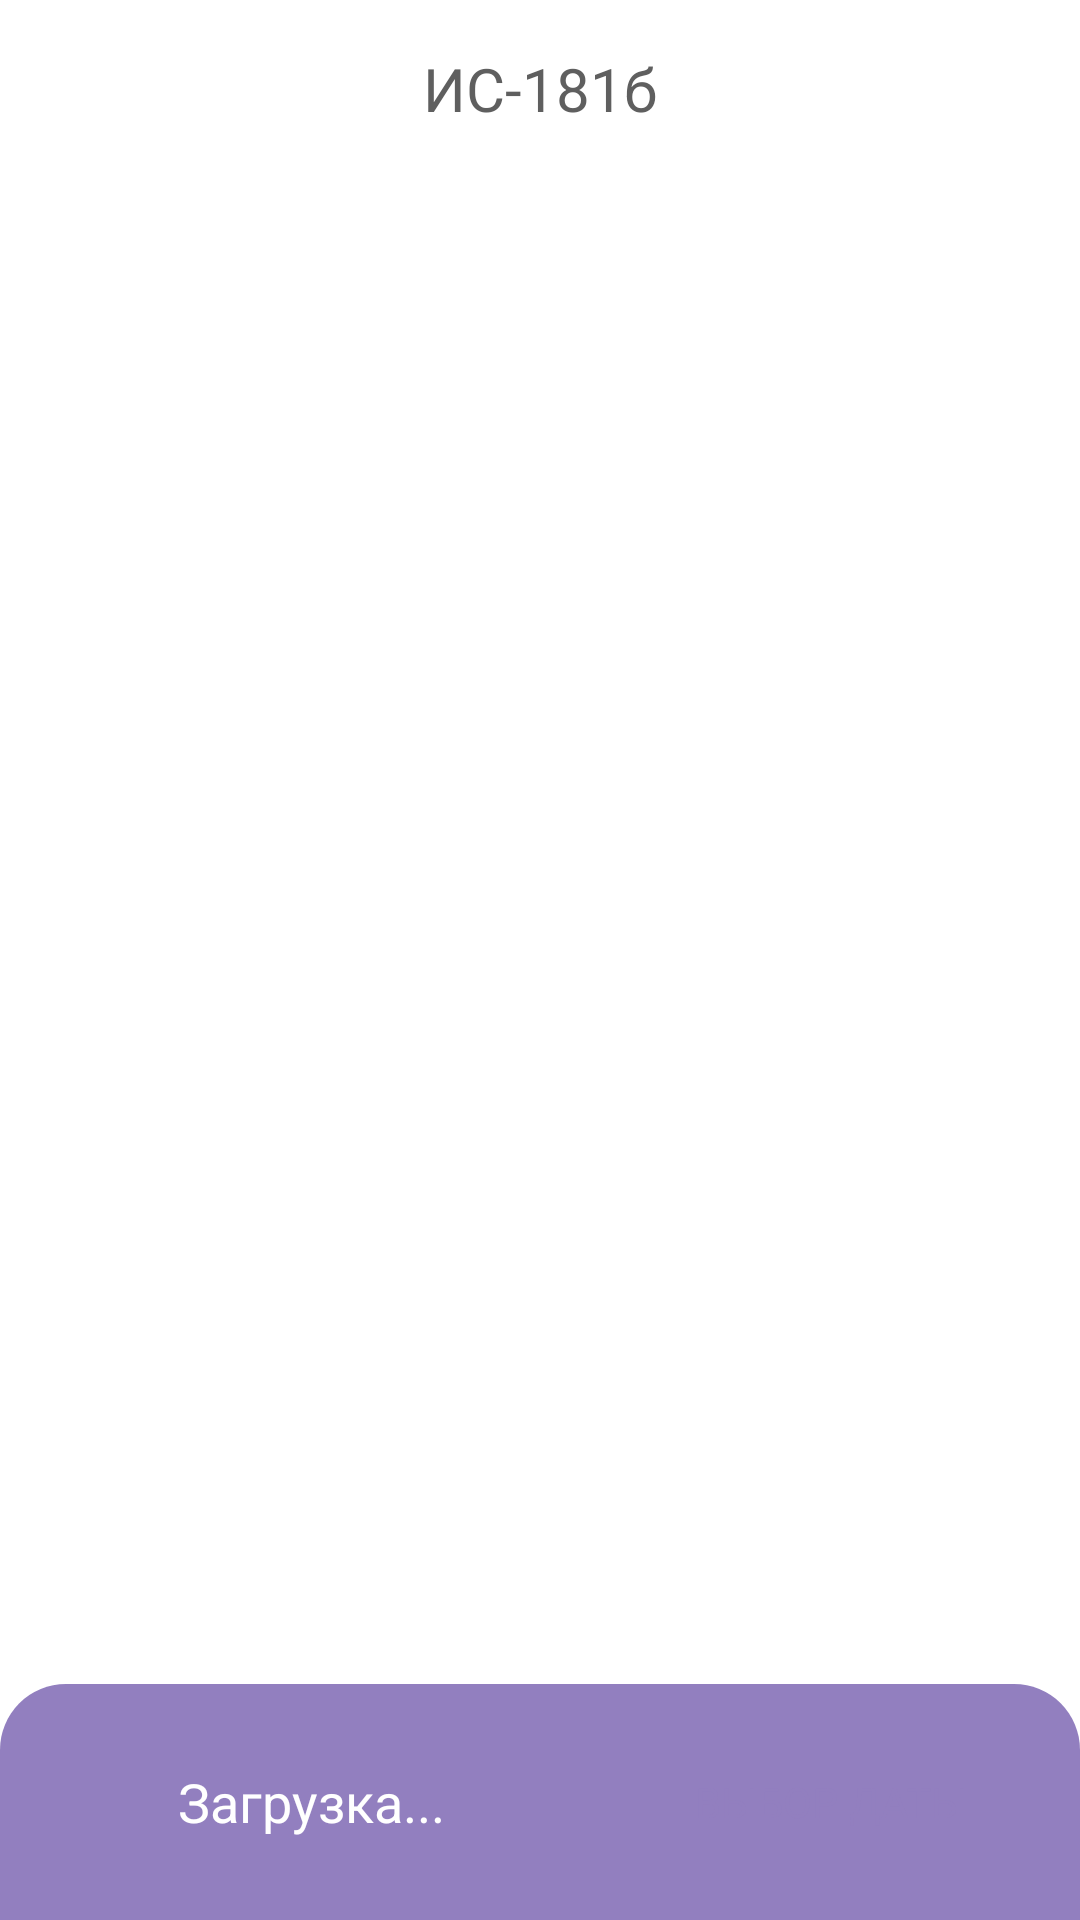

Produce the Android XML layout that renders to this screen, including the resource entries it uses.
<!-- AndroidManifest.xml: application theme BaseTheme -->
<!-- res/layout/activity_schedule.xml -->
<?xml version="1.0" encoding="utf-8"?>
<LinearLayout xmlns:android="http://schemas.android.com/apk/res/android"
    xmlns:app="http://schemas.android.com/apk/res-auto"
    xmlns:tools="http://schemas.android.com/tools"
    android:layout_width="match_parent"
    android:layout_height="match_parent"
    android:orientation="vertical"
    android:background="@color/colorPrimary"
    tools:context=".ScheduleActivity">

    <TextView
        android:id="@+id/scheduleForText"
        android:layout_width="match_parent"
        android:layout_height="0dp"
        android:layout_marginTop="10dp"
        android:layout_marginBottom="10dp"
        android:layout_weight="1"
        android:gravity="center"
        android:text="@string/schedule_for"
        android:textColor="@color/apt_text"
        android:textSize="20sp" />

    <androidx.recyclerview.widget.RecyclerView
        android:id="@+id/scheduleRecyclerView"
        android:layout_width="match_parent"
        android:layout_height="0dp"
        android:layout_marginStart="20dp"
        android:layout_marginLeft="20dp"
        android:layout_marginTop="10dp"
        android:layout_marginEnd="20dp"
        android:layout_marginRight="20dp"
        android:layout_marginBottom="20dp"
        android:layout_weight="12" />

    <LinearLayout
        android:id="@+id/dateSelectMenu"
        android:layout_width="match_parent"
        android:layout_height="0dp"
        android:layout_weight="2"
        android:background="@drawable/rounded_date_menu"
        android:backgroundTint="@color/colorAccent"
        android:gravity="center"
        android:orientation="horizontal">

        <TextView
            android:id="@+id/textViewDate"
            android:layout_width="0dp"
            android:layout_height="wrap_content"
            android:layout_weight="3"
            android:gravity="center"
            android:text="@string/loading"
            android:textColor="@color/colorPrimary"
            android:textSize="18sp" />

        <Button
            android:id="@+id/buttonSelectDate"
            android:layout_width="0dp"
            android:layout_height="wrap_content"
            android:layout_gravity="center"
            android:layout_weight="2"
            android:background="@drawable/rouned_button"
            android:backgroundTint="@color/colorPrimary"
            android:gravity="center"
            android:onClick="selectDate"
            android:text="@string/select_date"
            android:textColor="@color/colorAccent" />

        <Space
            android:layout_width="0dp"
            android:layout_height="wrap_content"
            android:layout_weight="0.2" />
    </LinearLayout>

</LinearLayout>
<!-- resources referenced by this layout -->
<resources>
  <color name="apt_text">#5F5F5F</color>
  <color name="colorAccent">@color/apt_accent</color>
  <color name="colorPrimary">#FFFFFF</color>
  <!-- drawable rounded_date_menu (drawable) -->
  <?xml version="1.0" encoding="utf-8"?>
  <shape xmlns:android="http://schemas.android.com/apk/res/android">
      <corners android:topLeftRadius="22dp"
          android:topRightRadius="22dp"/>
  </shape>
  <string name="loading">Загрузка...</string>
  <string name="schedule_for">ИС-181б</string>
  <string name="select_date">Выбор даты</string>
  <style name="BaseTheme" parent="Theme.AppCompat.Light.NoActionBar">
          <item name="android:textViewStyle">@style/Exo2TextViewStyle</item>
          <item name="android:buttonStyle">@style/Exo2ButtonStyle</item>
      </style>
  <color name="apt_accent">#927FBF</color>
  <style name="Exo2TextViewStyle" parent="Widget.AppCompat.TextView">
          <item name="fontFamily">@font/exo_2</item>
      </style>
  <style name="Exo2ButtonStyle" parent="Widget.AppCompat.Button">
          <item name="fontFamily">@font/exo_2</item>
      </style>
</resources>
